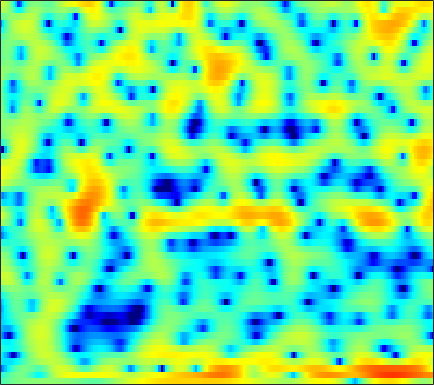

Values plotted in this chart, from the file beside it:
-2.7015, -2.3326, -1.8964, -1.5086, -1.2524, -0.9407, -0.67744, -0.50656, -0.30457, -0.1405, -0.0041086, 0.07441, 0.1642, 0.24106, 0.29173, 0.33711, 0.38833, 0.42717, 0.47303, 0.51924, 0.57085, 0.60407, 0.64027, 0.66683
-4.262, -3.798, -3.112, -2.413, -1.909, -1.312, -0.8469, -0.5853, -0.3858, -0.3674, -0.5292, -0.7948, -1.336, -2.112, -2.843, -3.965, -5.073, -5.642, -5.64, -4.676, -3.192, -2.016, -0.5641, 0.6988
-12.39, -10.61, -8.21, -6.18, -4.927, -3.557, -2.468, -1.835, -1.174, -0.7119, -0.4719, -0.4092, -0.493, -0.7564, -1.044, -1.513, -1.95, -2.161, -2.138, -1.69, -0.8772, -0.1595, 0.8179, 1.71
-6.464, -6.686, -6.895, -6.975, -6.923, -6.639, -6.115, -5.562, -4.676, -3.722, -2.773, -2.104, -1.283, -0.575, -0.1077, 0.4359, 0.9007, 1.214, 1.571, 1.89, 2.168, 2.343, 2.522, 2.631
-5.828, -6.847, -8.622, -11.13, -13.82, -19.32, -20.5, -15.44, -10.51, -7.159, -4.691, -3.209, -1.601, -0.3051, 0.4979, 1.382, 2.08, 2.495, 2.912, 3.186, 3.333, 3.352, 3.264, 3.041
-3.956, -4.322, -4.773, -5.109, -5.25, -5.236, -4.932, -4.523, -3.761, -2.831, -1.831, -1.08, -0.1197, 0.7531, 1.334, 1.987, 2.506, 2.8, 3.061, 3.167, 3.121, 2.981, 2.651, 2.146
-5.454, -5.834, -6.184, -6.282, -6.146, -5.678, -4.923, -4.227, -3.202, -2.143, -1.105, -0.3647, 0.5448, 1.343, 1.864, 2.44, 2.872, 3.092, 3.256, 3.256, 3.091, 2.855, 2.392, 1.751
-9.604, -11.37, -14.78, -19.75, -20.39, -14.73, -10.25, -7.764, -5.171, -3.123, -1.46, -0.4084, 0.7722, 1.733, 2.323, 2.94, 3.383, 3.599, 3.735, 3.696, 3.479, 3.197, 2.667, 1.952
-8.633, -9.062, -9.57, -9.723, -9.399, -8.334, -6.76, -5.477, -3.811, -2.292, -0.957, -0.07825, 0.9355, 1.774, 2.297, 2.856, 3.256, 3.451, 3.576, 3.54, 3.333, 3.06, 2.53, 1.798
-7.838, -7.298, -6.587, -5.851, -5.267, -4.445, -3.58, -2.923, -2.06, -1.235, -0.4714, 0.05356, 0.6875, 1.255, 1.631, 2.069, 2.438, 2.657, 2.858, 2.941, 2.893, 2.752, 2.42, 1.901
-8.779, -7.616, -6.212, -4.99, -4.18, -3.249, -2.471, -1.996, -1.496, -1.139, -0.9, -0.7781, -0.6495, -0.4862, -0.2958, 0.07772, 0.5775, 1.009, 1.6, 2.127, 2.53, 2.732, 2.836, 2.746
-10.01, -8.086, -6.005, -4.362, -3.378, -2.369, -1.698, -1.409, -1.312, -1.584, -2.254, -3.063, -4.588, -6.486, -7.677, -7.445, -5.196, -3.269, -1.052, 0.677, 1.958, 2.665, 3.327, 3.7
-8.597, -6.983, -5.157, -3.676, -2.797, -1.92, -1.371, -1.171, -1.195, -1.579, -2.364, -3.255, -4.863, -6.863, -8.132, -8.04, -5.834, -3.906, -1.675, 0.07858, 1.404, 2.161, 2.895, 3.363
-5.802, -4.706, -3.442, -2.425, -1.817, -1.22, -0.8454, -0.6996, -0.6795, -0.8108, -1.056, -1.275, -1.554, -1.726, -1.73, -1.511, -1.048, -0.5804, 0.1052, 0.7627, 1.323, 1.651, 1.96, 2.116
-1.978, -1.283, -0.5223, 0.02731, 0.299, 0.4839, 0.4749, 0.3568, 0.07461, -0.285, -0.6433, -0.8593, -0.992, -0.9065, -0.7067, -0.2954, 0.1955, 0.57, 1.018, 1.356, 1.517, 1.502, 1.296, 0.8816
2.061, 2.431, 2.748, 2.845, 2.766, 2.445, 1.85, 1.202, 0.06245, -1.426, -3.197, -4.516, -5.51, -4.878, -3.642, -1.819, -0.2385, 0.6986, 1.599, 2.112, 2.236, 2.058, 1.4, 0.1914
3.035, 3.198, 3.224, 3.033, 2.737, 2.118, 1.215, 0.3286, -1.201, -3.272, -6.115, -8.866, -12, -9.823, -6.855, -3.668, -1.403, -0.1505, 1.044, 1.761, 2.053, 2.006, 1.594, 0.7691
1.959, 1.967, 1.798, 1.433, 1.031, 0.3398, -0.495, -1.196, -2.165, -3.078, -3.81, -4.13, -4.169, -3.696, -3.072, -2.022, -0.9305, -0.1799, 0.676, 1.301, 1.675, 1.794, 1.742, 1.484
1.463, 1.311, 0.9287, 0.3227, -0.2755, -1.264, -2.458, -3.444, -4.764, -5.799, -6.18, -5.929, -5.022, -3.775, -2.766, -1.477, -0.3054, 0.4626, 1.314, 1.963, 2.404, 2.593, 2.663, 2.537
0.8609, 0.6194, 0.1262, -0.6066, -1.337, -2.628, -4.408, -6.212, -9.701, -16.15, -29.5, -15.69, -9.144, -5.455, -3.479, -1.464, 0.0742, 0.9964, 1.965, 2.675, 3.148, 3.359, 3.459, 3.352
-1.105, -1.293, -1.629, -2.069, -2.495, -3.208, -4.09, -4.847, -5.9, -6.686, -6.756, -6.196, -4.861, -3.292, -2.151, -0.7784, 0.3873, 1.112, 1.894, 2.471, 2.859, 3.033, 3.112, 3.03
-4.291, -4.349, -4.281, -4.104, -3.972, -3.82, -3.722, -3.653, -3.523, -3.307, -2.934, -2.542, -1.886, -1.128, -0.5413, 0.2125, 0.9002, 1.342, 1.816, 2.154, 2.356, 2.418, 2.398, 2.273
-11.43, -10.42, -8.192, -6.362, -5.34, -4.351, -3.66, -3.256, -2.754, -2.239, -1.655, -1.177, -0.4948, 0.2036, 0.7102, 1.327, 1.824, 2.117, 2.371, 2.461, 2.389, 2.236, 1.921, 1.518
-8.862, -7.951, -5.962, -4.483, -3.789, -3.335, -3.216, -3.229, -3.195, -2.828, -2.051, -1.244, -0.05507, 1.079, 1.83, 2.651, 3.223, 3.476, 3.591, 3.437, 3.013, 2.523, 1.621, 0.431
1.771, 1.065, 0.326, -0.4243, -1.119, -2.416, -4.343, -6.419, -10.41, -13.06, -8.53, -5.097, -1.791, 0.5193, 1.771, 2.933, 3.642, 3.868, 3.816, 3.391, 2.606, 1.805, 0.492, -1.119
3.852, 2.931, 1.713, 0.4607, -0.5564, -2.029, -3.759, -5.152, -6.86, -7.384, -5.955, -4.237, -2.015, -0.1618, 0.9317, 1.963, 2.511, 2.614, 2.288, 1.407, -0.08856, -1.631, -4.163, -6.489
2.068, 1.037, -0.1795, -1.234, -1.958, -2.918, -3.805, -4.34, -4.702, -4.475, -3.683, -2.804, -1.485, -0.1968, 0.6341, 1.514, 1.994, 2.087, 1.803, 0.9703, -0.5027, -2.139, -5.13, -8.588
-5.638, -6.955, -6.845, -6.327, -6.3, -6.941, -8.343, -9.918, -11.86, -11.28, -8.361, -6.12, -3.582, -1.622, -0.4692, 0.6724, 1.439, 1.764, 1.922, 1.804, 1.477, 1.145, 0.7249, 0.5293
-9.531, -11.01, -8.941, -7.16, -6.674, -6.961, -8.27, -9.889, -12.21, -11.72, -8.551, -6.21, -3.704, -1.821, -0.7198, 0.3834, 1.181, 1.612, 1.998, 2.231, 2.339, 2.382, 2.408, 2.465
0.4845, -0.2605, -0.9066, -1.352, -1.637, -2.035, -2.487, -2.771, -2.989, -2.882, -2.471, -2.027, -1.344, -0.6807, -0.2551, 0.2355, 0.6194, 0.8553, 1.107, 1.288, 1.423, 1.513, 1.619, 1.689
3.813, 3.331, 2.721, 2.183, 1.815, 1.345, 0.9081, 0.5977, 0.2162, -0.1317, -0.4238, -0.6161, -0.8612, -1.097, -1.269, -1.474, -1.644, -1.747, -1.826, -1.837, -1.754, -1.651, -1.44, -1.194
4.98, 4.659, 4.241, 3.824, 3.496, 3.032, 2.524, 2.093, 1.448, 0.7036, -0.1551, -0.8769, -1.949, -3.108, -3.967, -5.05, -5.913, -6.387, -6.809, -7.012, -7.06, -6.957, -6.56, -5.769
4.893, 4.748, 4.579, 4.377, 4.191, 3.879, 3.441, 3.009, 2.26, 1.269, -0.05214, -1.29, -3.341, -5.947, -8.293, -11.8, -14.29, -14.49, -13.73, -13.57, -14.56, -15.95, -17, -14.01
3.023, 3.123, 3.346, 3.618, 3.808, 3.97, 3.943, 3.763, 3.261, 2.416, 1.164, -0.08717, -2.266, -5.202, -8.027, -12.73, -16.39, -15.79, -13.96, -13.33, -13.94, -14.88, -15.33, -12.73
-2.807, -2.499, -1.307, 0.3502, 1.525, 2.766, 3.595, 3.934, 4.019, 3.701, 3.018, 2.26, 0.9715, -0.5813, -1.855, -3.519, -4.91, -5.743, -6.561, -7.08, -7.308, -7.285, -6.87, -5.959
-16.97, -22.02, -8.98, -3.511, -0.9488, 1.377, 2.896, 3.63, 4.183, 4.317, 4.083, 3.705, 2.965, 2.002, 1.153, -0.09334, -1.459, -2.509, -3.929, -5.307, -6.481, -7.036, -7.055, -6.269
-4.209, -3.718, -2.475, -0.8253, 0.386, 1.796, 2.882, 3.486, 4.006, 4.225, 4.151, 3.924, 3.391, 2.615, 1.877, 0.6724, -0.8361, -2.192, -4.433, -7.487, -12.04, -17.58, -20.53, -12.69
-0.7873, -0.3955, 0.237, 0.9333, 1.462, 2.135, 2.705, 3.044, 3.352, 3.484, 3.438, 3.271, 2.875, 2.274, 1.689, 0.7064, -0.5055, -1.601, -3.312, -5.267, -7.338, -8.62, -9.219, -8.472
0.143, 0.4136, 0.7922, 1.152, 1.424, 1.771, 2.092, 2.291, 2.498, 2.608, 2.612, 2.531, 2.311, 1.945, 1.576, 0.963, 0.2324, -0.3797, -1.25, -2.129, -2.946, -3.456, -3.961, -4.277
0.2505, 0.3824, 0.5005, 0.5877, 0.6698, 0.8032, 1.021, 1.214, 1.499, 1.756, 1.931, 1.996, 1.978, 1.834, 1.645, 1.317, 0.9218, 0.6097, 0.1865, -0.2309, -0.6127, -0.8792, -1.266, -1.707
0.1743, -0.007765, -0.4962, -1.073, -1.472, -1.732, -1.518, -1.05, -0.2471, 0.5566, 1.179, 1.494, 1.682, 1.649, 1.493, 1.188, 0.8424, 0.6271, 0.4763, 0.4945, 0.6315, 0.7398, 0.8204, 0.7581
0.1502, -0.6183, -2.267, -4.924, -7.828, -12.15, -10.28, -6.82, -3.469, -1.3, 0.07845, 0.672, 0.9696, 0.7285, 0.2287, -0.8466, -2.174, -2.997, -3.143, -2.014, -0.4347, 0.6549, 1.831, 2.616
-0.2134, -1.124, -2.784, -4.926, -6.685, -8.409, -7.939, -6.404, -4.24, -2.523, -1.34, -0.8205, -0.6139, -1.062, -1.9, -3.935, -7.692, -12.96, -16.84, -7.668, -3.074, -0.8543, 1.209, 2.606
-0.79, -1.677, -3.004, -4.307, -5.146, -5.79, -5.794, -5.397, -4.498, -3.437, -2.518, -1.99, -1.593, -1.549, -1.767, -2.316, -2.949, -3.292, -3.173, -2.333, -1.104, -0.1233, 1.066, 2.055
-1.012, -2.24, -4.181, -6.579, -8.539, -10.67, -10.45, -8.94, -6.575, -4.553, -2.981, -2.077, -1.213, -0.6744, -0.4381, -0.2878, -0.2524, -0.2307, -0.1581, 0.004629, 0.2953, 0.5859, 1.046, 1.56
-0.05217, -1.276, -3.397, -6.247, -9.145, -13.65, -12.87, -9.53, -5.942, -3.445, -1.686, -0.7075, 0.2584, 0.8875, 1.178, 1.348, 1.293, 1.141, 0.7937, 0.334, -0.1529, -0.4681, -0.6459, -0.3903
1.179, 0.5684, -0.3743, -1.36, -2.022, -2.58, -2.559, -2.186, -1.384, -0.4482, 0.45, 1.027, 1.638, 2.052, 2.205, 2.179, 1.87, 1.404, 0.4337, -1.048, -3.225, -5.39, -8.512, -8.48
0.7144, 0.6696, 0.5319, 0.2964, 0.125, -0.0754, -0.1732, -0.1391, 0.02809, 0.3226, 0.7389, 1.089, 1.537, 1.885, 2.041, 2.054, 1.785, 1.35, 0.3974, -1.077, -3.183, -5.223, -7.997, -8.064
-0.7671, -0.3339, -0.01813, -0.00428, -0.1474, -0.5001, -0.9888, -1.361, -1.735, -1.776, -1.399, -0.8647, -0.003334, 0.813, 1.328, 1.8, 1.982, 1.942, 1.626, 1.091, 0.4247, -0.09922, -0.6349, -0.8427
-1.535, -0.8667, -0.4416, -0.4454, -0.7746, -1.655, -3.145, -4.78, -7.666, -10.04, -8.269, -5.642, -2.679, -0.5102, 0.6647, 1.768, 2.445, 2.735, 2.865, 2.78, 2.525, 2.276, 1.907, 1.496
-1.148, -0.6364, -0.2839, -0.299, -0.5772, -1.391, -2.771, -4.256, -6.84, -8.759, -7.286, -4.936, -2.185, -0.1341, 0.9878, 2.064, 2.749, 3.033, 3.197, 3.125, 2.863, 2.577, 2.066, 1.425
-1.071, -0.6926, -0.2657, -0.03831, 0.02382, -0.06102, -0.3025, -0.5353, -0.7866, -0.7735, -0.4195, 0.03003, 0.7874, 1.495, 1.936, 2.361, 2.567, 2.577, 2.418, 2.084, 1.619, 1.167, 0.4539, -0.3834
-2.169, -1.67, -0.9368, -0.2314, 0.2271, 0.7529, 1.152, 1.388, 1.664, 1.891, 2.132, 2.298, 2.478, 2.579, 2.579, 2.422, 2.074, 1.705, 1.031, 0.2361, -0.6317, -1.285, -2.11, -2.905
-5.812, -4.391, -2.516, -0.8759, 0.1055, 1.144, 1.933, 2.392, 2.862, 3.191, 3.403, 3.495, 3.476, 3.307, 3.046, 2.486, 1.647, 0.8046, -0.6107, -2.374, -4.346, -5.629, -6.593, -6.551
-10.75, -6.527, -3.09, -0.8894, 0.2735, 1.385, 2.157, 2.59, 3.018, 3.362, 3.591, 3.689, 3.708, 3.527, 3.224, 2.573, 1.56, 0.4757, -1.494, -4.413, -9.008, -15.44, -24.23, -11.64
-1.72, -1.175, -0.3704, 0.2782, 0.6232, 0.8493, 0.9002, 0.9036, 0.984, 1.224, 1.617, 1.929, 2.306, 2.495, 2.487, 2.217, 1.619, 0.9461, -0.2529, -1.705, -3.287, -4.229, -4.762, -4.272
2.02, 1.799, 1.429, 0.8338, 0.1746, -1.052, -2.701, -4.103, -5.428, -5.062, -3.332, -1.945, -0.4867, 0.522, 1, 1.28, 1.233, 1.033, 0.6037, 0.08455, -0.3916, -0.6599, -0.7947, -0.6883
3.337, 2.954, 2.237, 1.202, 0.1155, -1.913, -4.939, -8.31, -14.72, -12.3, -6.912, -4.417, -2.228, -0.9087, -0.3218, 0.08867, 0.1744, 0.07623, -0.2154, -0.6317, -1.018, -1.264, -1.376, -1.176
